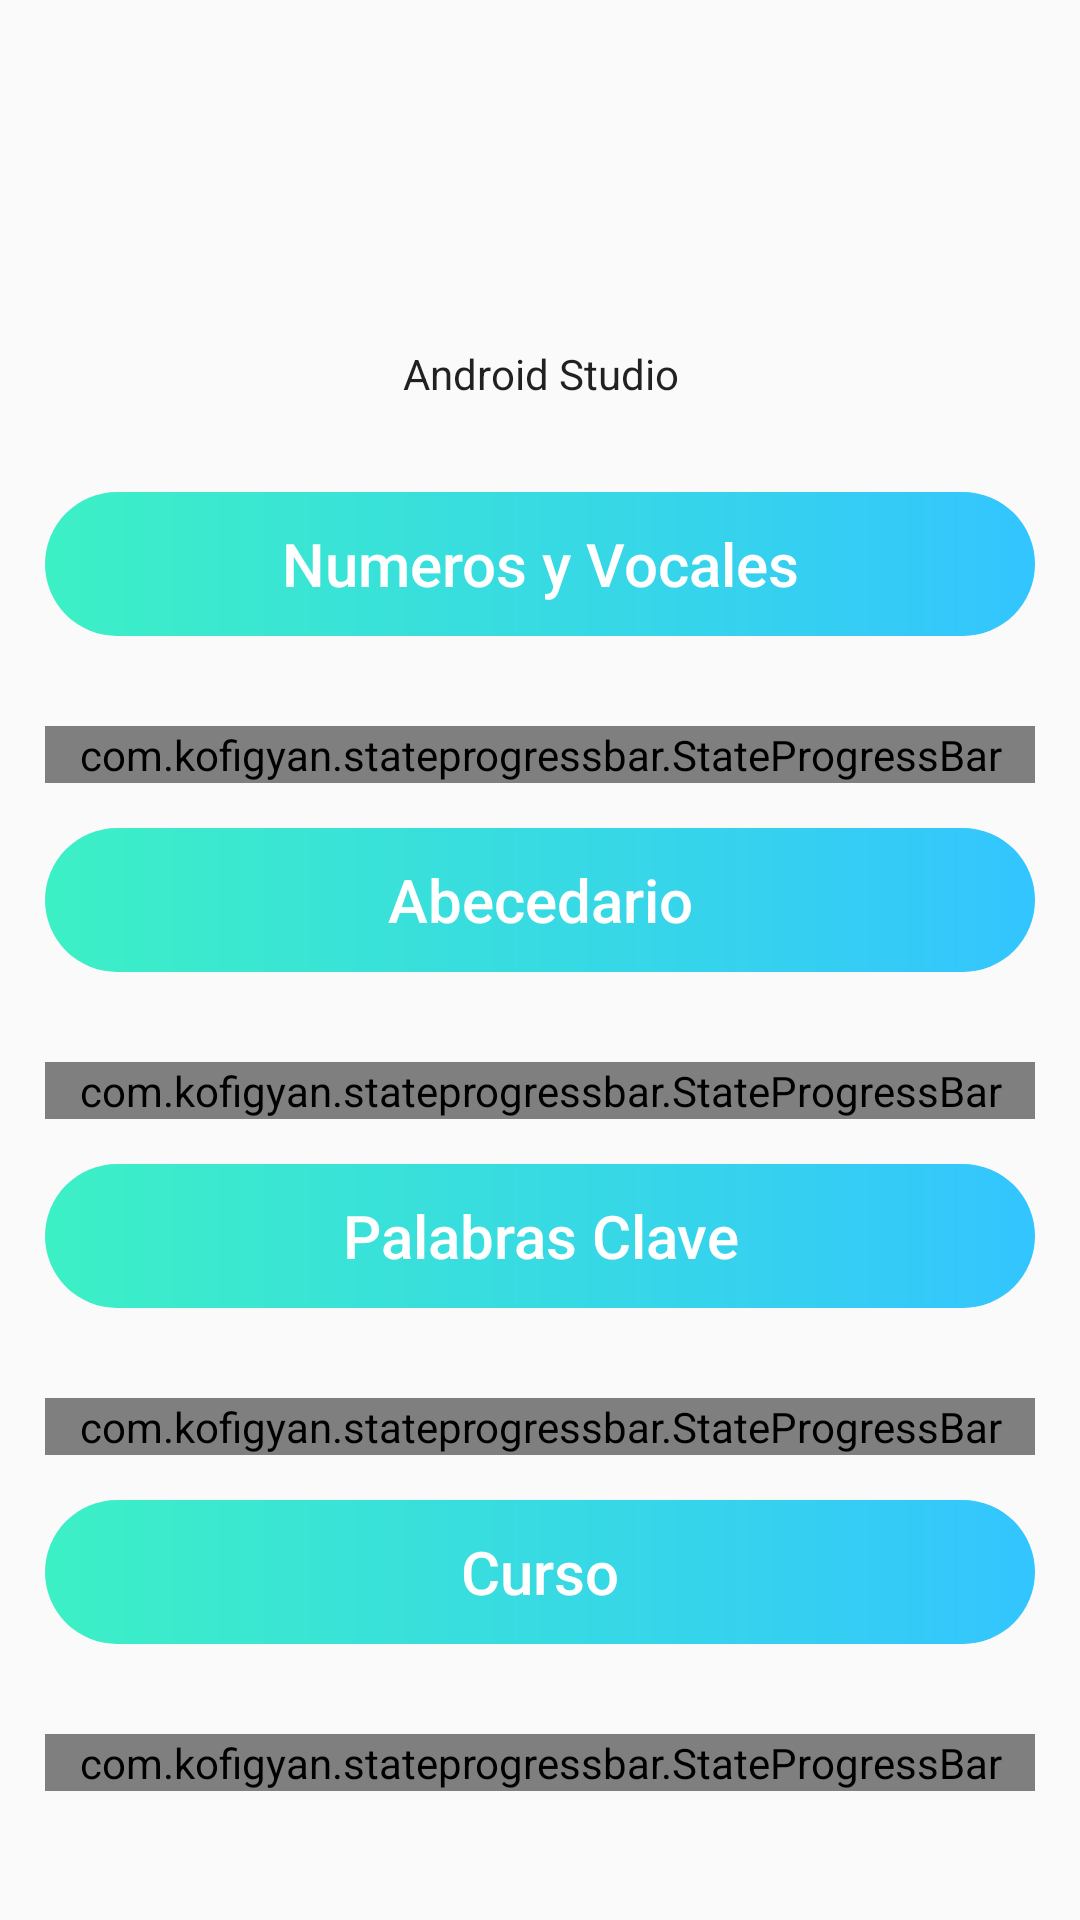

This screen was rendered from an Android layout file. Write that file and the resources it references.
<!-- AndroidManifest.xml: application theme AppTheme -->
<!-- res/layout/activity_progreso.xml -->
<?xml version="1.0" encoding="utf-8"?>
<android.support.constraint.ConstraintLayout xmlns:android="http://schemas.android.com/apk/res/android"
    xmlns:app="http://schemas.android.com/apk/res-auto"
    xmlns:tools="http://schemas.android.com/tools"
    android:layout_width="match_parent"
    android:layout_height="match_parent"
    tools:context=".ProgresoActivity">

    <ScrollView
        android:layout_width="match_parent"
        android:layout_height="match_parent">

        <LinearLayout
            android:layout_width="match_parent"
            android:layout_height="match_parent"
            android:orientation="vertical"
            android:paddingLeft="15dp"
            android:paddingRight="15dp"
            android:paddingTop="15dp"
            android:paddingBottom="15dp"
            >


            <LinearLayout
                android:layout_width="match_parent"
                android:layout_height="wrap_content"
                android:orientation="vertical"
                android:layout_marginBottom="15dp"
                >

                <ImageView
                    android:id="@+id/imagenMenuProgreso"
                    android:layout_width="100dp"
                    android:layout_height="100dp"
                    android:paddingTop="@dimen/nav_header_vertical_spacing"
                    app:srcCompat="@drawable/user_nav"
                    android:layout_gravity="center"
                    />

                <TextView
                    android:id="@+id/nombreMenuProgreso"
                    android:layout_width="match_parent"
                    android:layout_height="wrap_content"
                    android:paddingTop="@dimen/nav_header_vertical_spacing"
                    android:text="@string/nav_header_title"
                    android:textAppearance="@style/TextAppearance.AppCompat.Body1"
                    android:gravity="center"
                    />

            </LinearLayout>


            <Button
                android:layout_width="match_parent"
                android:layout_height="wrap_content"
                android:layout_marginTop="15dp"
                android:textAllCaps="false"
                android:text="Numeros y Vocales"
                android:textSize="20dp"
                android:enabled="false"
                android:textColor="#ffffff"
                android:background="@drawable/custom_button_two_colors"
                />

            <com.kofigyan.stateprogressbar.StateProgressBar
                android:id="@+id/progress_numerosVocales"
                android:layout_width="match_parent"
                android:layout_height="wrap_content"
                app:spb_currentStateNumber="three"
                app:spb_maxStateNumber="three"
                app:spb_stateBackgroundColor="#BDBDBD"
                app:spb_stateForegroundColor="#feb657"
                app:spb_stateNumberBackgroundColor="#808080"
                app:spb_stateNumberForegroundColor="#eeeeee"
                app:spb_currentStateDescriptionColor="#feb657"
                app:spb_stateDescriptionColor="#808080"
                app:spb_animateToCurrentProgressState="true"
                app:spb_checkStateCompleted="true"
                android:layout_marginTop="30dp"
                app:spb_descriptionTopSpaceIncrementer="5dp"
                />

            <Button
                android:layout_width="match_parent"
                android:layout_height="wrap_content"
                android:layout_marginTop="15dp"
                android:textAllCaps="false"
                android:text="Abecedario"
                android:textSize="20dp"
                android:enabled="false"
                android:textColor="#ffffff"
                android:background="@drawable/custom_button_two_colors"
                />

            <com.kofigyan.stateprogressbar.StateProgressBar
                android:id="@+id/progress_abecedario"
                android:layout_width="match_parent"
                android:layout_height="wrap_content"
                app:spb_maxStateNumber="three"
                app:spb_stateBackgroundColor="#BDBDBD"
                app:spb_stateForegroundColor="#feb657"
                app:spb_stateNumberBackgroundColor="#808080"
                app:spb_stateNumberForegroundColor="#eeeeee"
                app:spb_currentStateDescriptionColor="#feb657"
                app:spb_stateDescriptionColor="#808080"
                app:spb_animateToCurrentProgressState="true"
                app:spb_checkStateCompleted="true"
                android:layout_marginTop="30dp"
                app:spb_descriptionTopSpaceIncrementer="5dp"
                />

            <Button
                android:layout_width="match_parent"
                android:layout_height="wrap_content"
                android:layout_marginTop="15dp"
                android:textAllCaps="false"
                android:text="Palabras Clave"
                android:textSize="20dp"
                android:enabled="false"
                android:textColor="#ffffff"
                android:background="@drawable/custom_button_two_colors"
                />

            <com.kofigyan.stateprogressbar.StateProgressBar
                android:id="@+id/progress_palabrasClave"
                android:layout_width="match_parent"
                android:layout_height="wrap_content"
                app:spb_maxStateNumber="three"
                app:spb_stateBackgroundColor="#BDBDBD"
                app:spb_stateForegroundColor="#feb657"
                app:spb_stateNumberBackgroundColor="#808080"
                app:spb_stateNumberForegroundColor="#eeeeee"
                app:spb_currentStateDescriptionColor="#feb657"
                app:spb_stateDescriptionColor="#808080"
                app:spb_animateToCurrentProgressState="true"
                app:spb_checkStateCompleted="true"
                android:layout_marginTop="30dp"
                app:spb_descriptionTopSpaceIncrementer="5dp"

                />

            <Button
                android:layout_width="match_parent"
                android:layout_height="wrap_content"
                android:layout_marginTop="15dp"
                android:textAllCaps="false"
                android:text="Curso"
                android:textSize="20dp"
                android:enabled="false"
                android:textColor="#ffffff"
                android:background="@drawable/custom_button_two_colors"
                />

            <com.kofigyan.stateprogressbar.StateProgressBar
                android:id="@+id/progress_general"
                android:layout_width="match_parent"
                android:layout_height="wrap_content"
                app:spb_currentStateNumber="one"
                app:spb_maxStateNumber="three"
                app:spb_stateBackgroundColor="#BDBDBD"
                app:spb_stateForegroundColor="#feb657"
                app:spb_stateNumberBackgroundColor="#808080"
                app:spb_stateNumberForegroundColor="#eeeeee"
                app:spb_currentStateDescriptionColor="#feb657"
                app:spb_stateDescriptionColor="#808080"
                app:spb_animateToCurrentProgressState="true"
                android:layout_marginTop="30dp"
                app:spb_descriptionTopSpaceIncrementer="5dp"
                app:spb_checkStateCompleted="true"

                />

        </LinearLayout>


    </ScrollView>

</android.support.constraint.ConstraintLayout>
<!-- resources referenced by this layout -->
<resources>
  <!-- drawable custom_button_two_colors (drawable) -->
  <?xml version="1.0" encoding="utf-8"?>
  <shape xmlns:android="http://schemas.android.com/apk/res/android" android:shape="rectangle">
  
      <gradient android:startColor="#3cf0c5" android:endColor="#33c5ff" android:type="linear"/>
  
      <corners android:radius="50dp"/>
  
  </shape>
  <string name="nav_header_title">Android Studio</string>
  <style name="AppTheme" parent="Theme.AppCompat.Light.DarkActionBar">
          
          <item name="colorPrimary">#ffb977</item>
          <item name="colorPrimaryDark">#36c7c0</item>
          <item name="colorAccent">@color/colorAccent</item>
      </style>
  <color name="colorAccent">#D81B60</color>
</resources>
